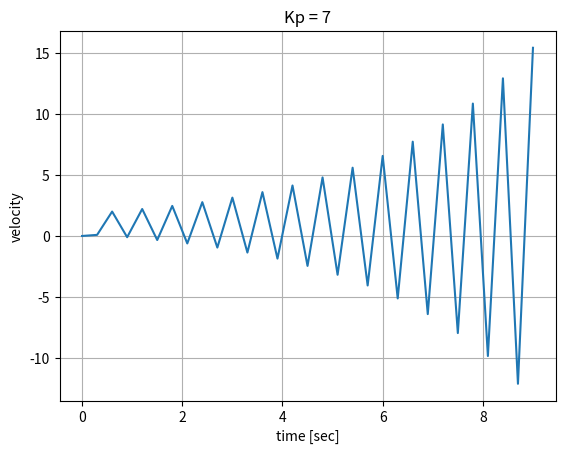

The matplotlib source for this figure:
# Illustrate Proportional control
# algorithm for a velocity controller.
# 
# Acceleration is the control signal

import matplotlib.pyplot as plt 
import numpy as np 

# limits
accelLimit = 100.0   # m/s^2

# goal state
desiredVelocity = 1.0     # m/s

# PID control constants
kp = 7         # proportional gain term

# initial values
acceleration = 0.3       # m/s^2
presentVelocity = 0.0     # m/s


dt = 0.3       # sample time interval, sec
count = 0       # loop count

# list for plotting values
velocity = []
velocity.append(presentVelocity)

# simulate control loop
while count < 30:
    count += 1
    presentVelocity = presentVelocity + acceleration * dt
    velocity.append(presentVelocity)
    error = desiredVelocity - presentVelocity
    print("\ncount: " + str(count))
    print("present velocity: " + str(presentVelocity))
    print("error: " + str(error))
    print("acceleration: " + str(acceleration))
    if error > 0:   # present velocity is too slow, less than desiredVelocity
        acceleration = min([ kp * error, accelLimit])
    elif error < 0: # present velocity too fast, decrease it
        acceleration = max([kp*error, -accelLimit])
    else: # error == 0, at desired speed
        acceleration = 0    
    print("updated acceleration: " + str(acceleration))

    

# plot 
t = np.arange(0.0, (count+1)*dt, dt)
msg = "Kp = " + str(kp)
plt.plot(t,velocity)
plt.grid(True)
plt.title(msg)
plt.xlabel("time [sec]")
plt.ylabel("velocity")
plt.savefig("kp.png")
plt.show() 